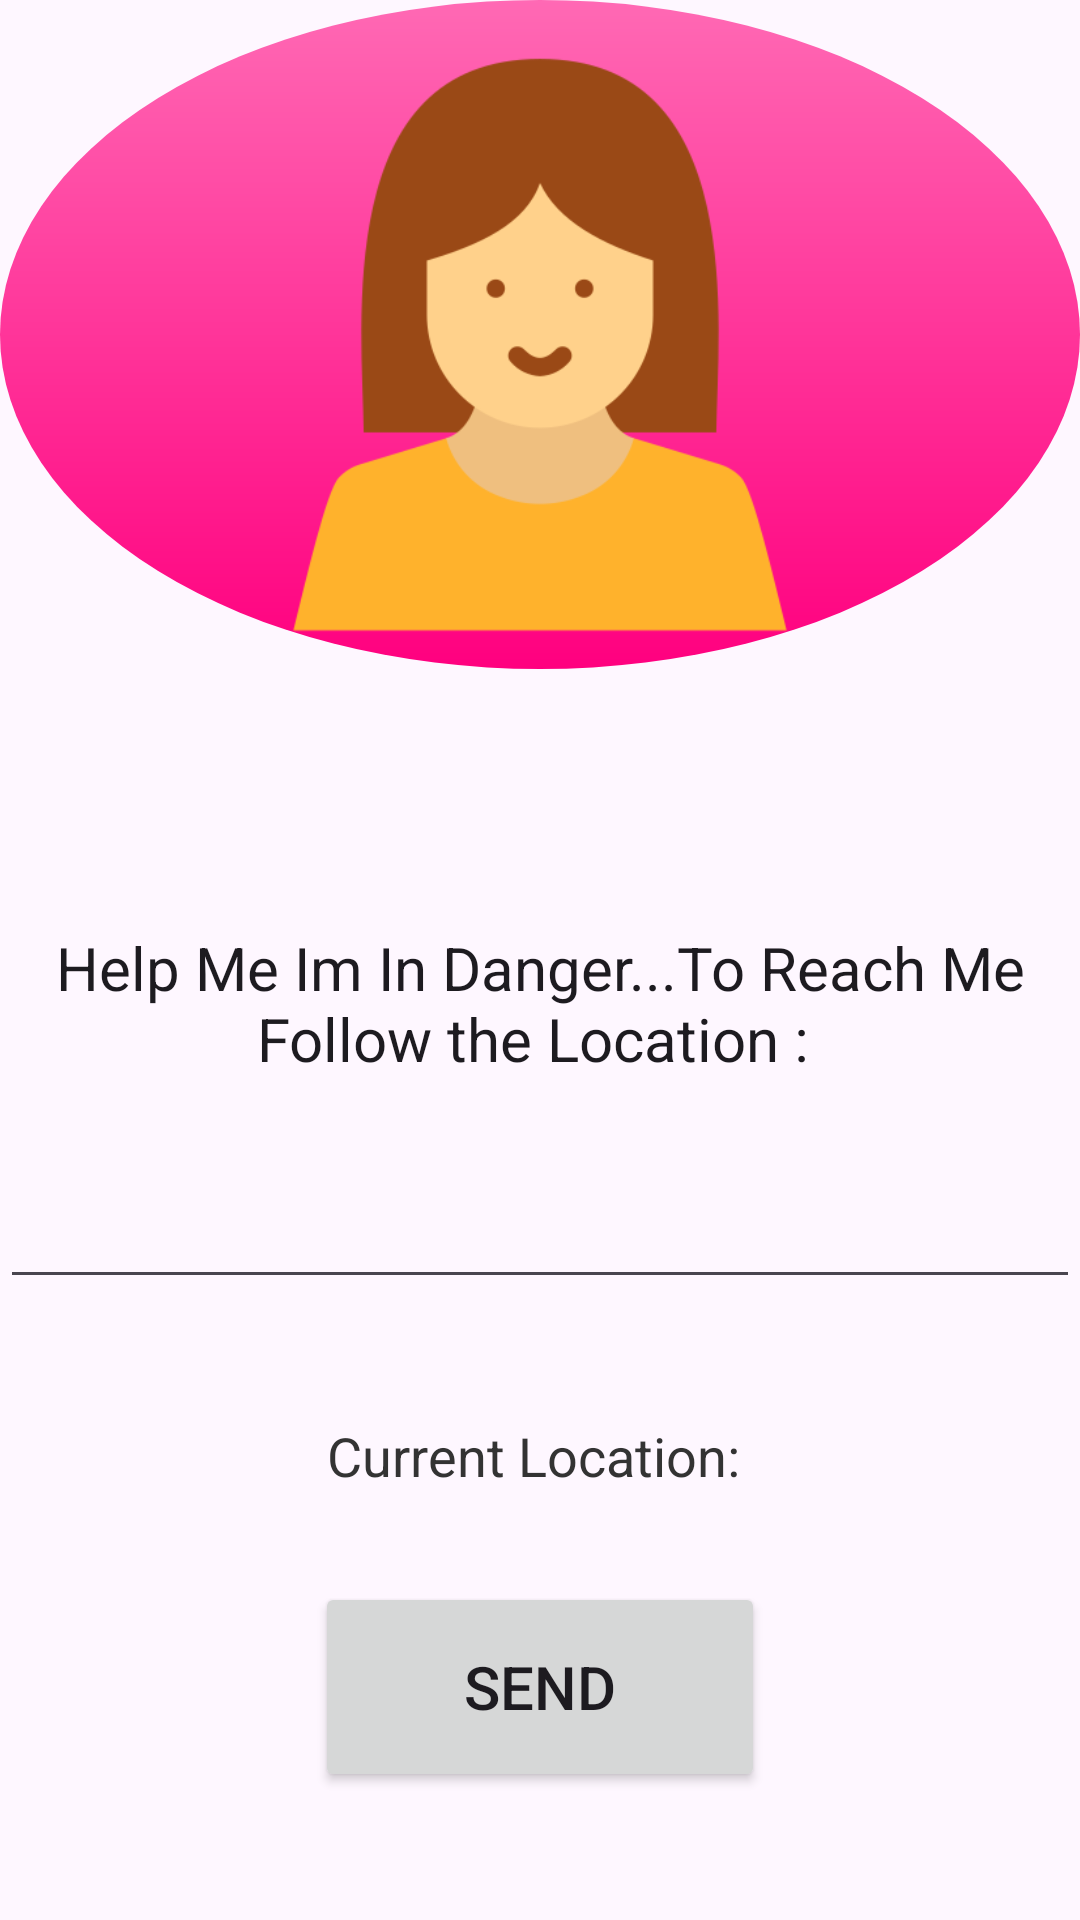

Android layout source for this screen:
<!-- AndroidManifest.xml: application theme Base.Theme.splashscreen -->
<!-- res/layout/fragment_track_me.xml -->
<?xml version="1.0" encoding="utf-8"?>
<ScrollView xmlns:android="http://schemas.android.com/apk/res/android"
    xmlns:tools="http://schemas.android.com/tools"
    android:layout_width="match_parent"
    android:layout_height="match_parent"
    tools:context=".track_me">

    <FrameLayout
        android:layout_width="match_parent"
        android:layout_height="match_parent">

   <LinearLayout
       android:layout_width="match_parent"
       android:layout_height="match_parent"
       android:orientation="vertical">

       <ImageView
           android:layout_width="match_parent"
           android:layout_height="223dp"
           android:background="@drawable/loginshape"
           android:src="@drawable/girl"/>


       <EditText
           android:id="@+id/et1"
           android:layout_marginTop="10dp"
           android:layout_width="match_parent"
           android:layout_height="200dp"
           android:layout_gravity="center"
           android:editable="true"
           android:gravity="center"
           android:text="Help Me Im In Danger...To Reach Me Follow the Location : "
           android:textSize="20dp"/>

       <TextView
           android:id="@+id/locationTextView"
           android:layout_width="wrap_content"
           android:layout_height="wrap_content"
           android:text="Current Location: "
           android:layout_marginTop="40dp"
           android:layout_gravity="center"
           android:textSize="18sp"
           android:textColor="#333333"
           android:layout_centerInParent="true"/>


       <Button
           android:layout_width="150dp"
           android:layout_height="70dp"
           android:text="SEND"
           android:layout_marginTop="30dp"
           android:layout_gravity="center"
           android:textSize="20dp"
           android:id="@+id/btn_send"/>


   </LinearLayout>
    </FrameLayout>

</ScrollView>
<!-- resources referenced by this layout -->
<resources>
  <!-- drawable girl: png bitmap (drawable, 16799 bytes) -->
  <!-- drawable loginshape (drawable) -->
  <?xml version="1.0" encoding="utf-8"?>
  <shape xmlns:android="http://schemas.android.com/apk/res/android" android:shape="oval">
  
  
      <gradient
          android:startColor="@color/hotpink"
          android:endColor="@color/litepink"
          android:angle="90"/>
  
  </shape>
  <style name="Base.Theme.splashscreen" parent="Theme.Material3.DayNight.NoActionBar">
          <item name="colorPrimary">@color/litepink</item>
      </style>
  <color name="hotpink">#FF007F</color>
  <color name="litepink">#FF69B4</color>
</resources>
